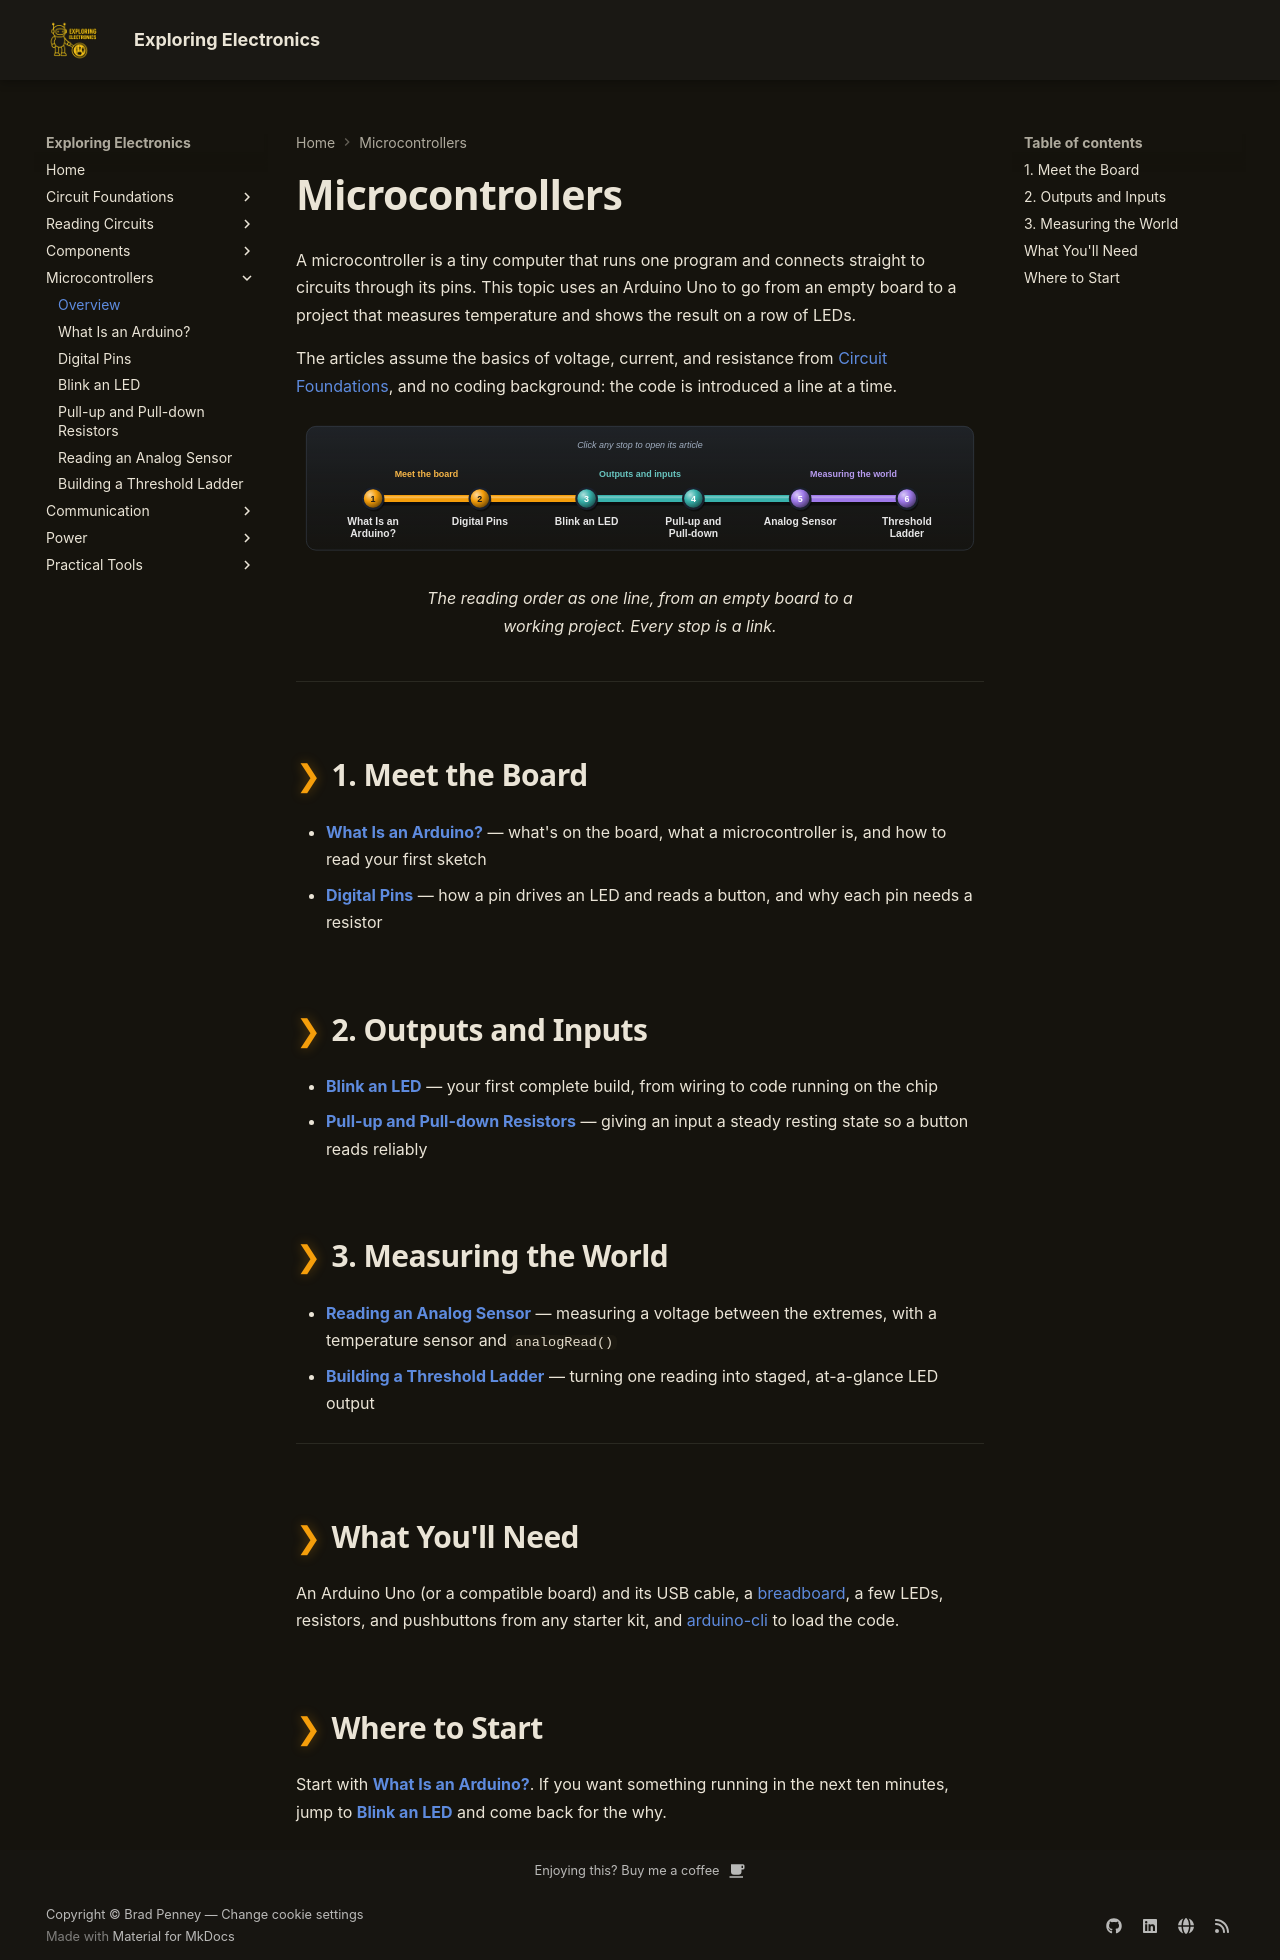

repository: bradpenney/exploring_electronics · page: microcontrollers/index.html · generator: mkdocs

---
date: "2026-10-02 23:00"
title: "Microcontrollers: Making an Arduino Sense and React"
description: "The Microcontrollers articles in reading order: the Arduino board and its code, digital pins, blinking an LED, reading buttons and analog sensors, and staged output."
---

# Microcontrollers

A microcontroller is a tiny computer that runs one program and connects straight to circuits through its pins. This topic uses an Arduino Uno to go from an empty board to a project that measures temperature and shows the result on a row of LEDs.

The articles assume the basics of voltage, current, and resistance from [Circuit Foundations](circuit_foundations.md), and no coding background: the code is introduced a line at a time.

<figure class="transit-map">
--8<-- "docs/images/landing/microcontrollers.svg"
<figcaption>The reading order as one line, from an empty board to a working project. Every stop is a link.</figcaption>
</figure>

---

## 1. Meet the Board

- **[What Is an Arduino?](what_is_an_arduino.md)** — what's on the board, what a microcontroller is, and how to read your first sketch
- **[Digital Pins](digital_io.md)** — how a pin drives an LED and reads a button, and why each pin needs a resistor

## 2. Outputs and Inputs

- **[Blink an LED](blink_an_led.md)** — your first complete build, from wiring to code running on the chip
- **[Pull-up and Pull-down Resistors](pull_resistors.md)** — giving an input a steady resting state so a button reads reliably

## 3. Measuring the World

- **[Reading an Analog Sensor](analog_input.md)** — measuring a voltage between the extremes, with a temperature sensor and `analogRead()`
- **[Building a Threshold Ladder](threshold_output.md)** — turning one reading into staged, at-a-glance LED output

---

## What You'll Need

An Arduino Uno (or a compatible board) and its USB cable, a [breadboard](tools/breadboards.md), a few LEDs, resistors, and pushbuttons from any starter kit, and [arduino-cli](tools/arduino_cli.md) to load the code.

## Where to Start

Start with **[What Is an Arduino?](what_is_an_arduino.md)**. If you want something running in the next ten minutes, jump to **[Blink an LED](blink_an_led.md)** and come back for the why.
